Run: headless pygame with SDL's dummy video driver; simulated clock (each Clock.tick advances the game by its frame time, no real sleeping); random seed 0; keys injected as events and as key.get_pressed() state; no mouse input.
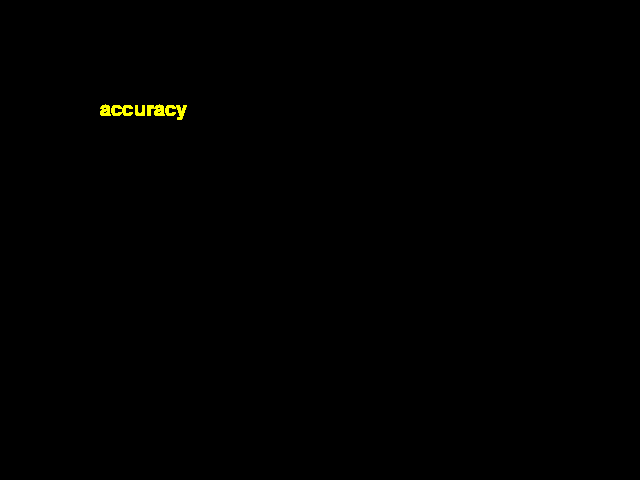
Frame 1 of 4 · flips 1–60 · no input
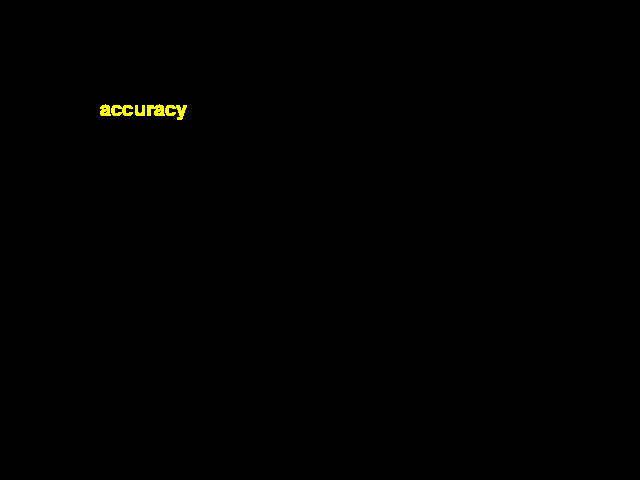
Frame 2 of 4 · flips 61–180 · tapped SPACE, RETURN · held RIGHT (→), D
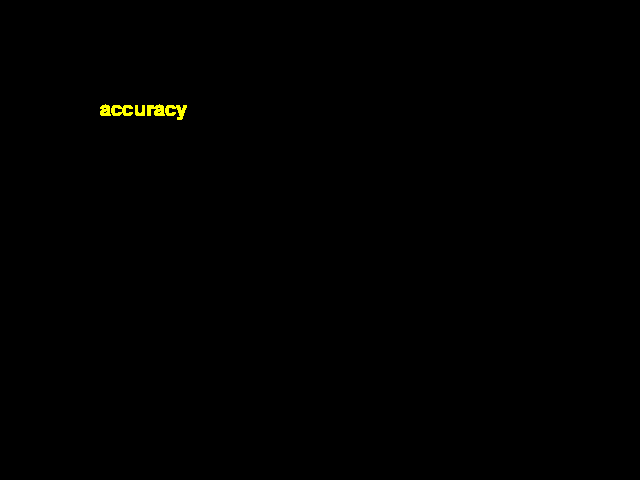
Frame 3 of 4 · flips 181–300 · held DOWN (↓), S
Frame 4 of 4 · flips 301–420 · held LEFT (←), A, UP (↑), W · screen unchanged from frame 3, image omitted

The pygame program that drew these frames:

import pygame

pygame.init()
window = pygame.display.set_mode((640,480))

while True:
	font = pygame.font.Font(None, 30)
	acc = font.render("accuracy", 1, (255,255,0))
	window.blit(acc, [100,100])
	pygame.display.flip()

pygame.quit()
